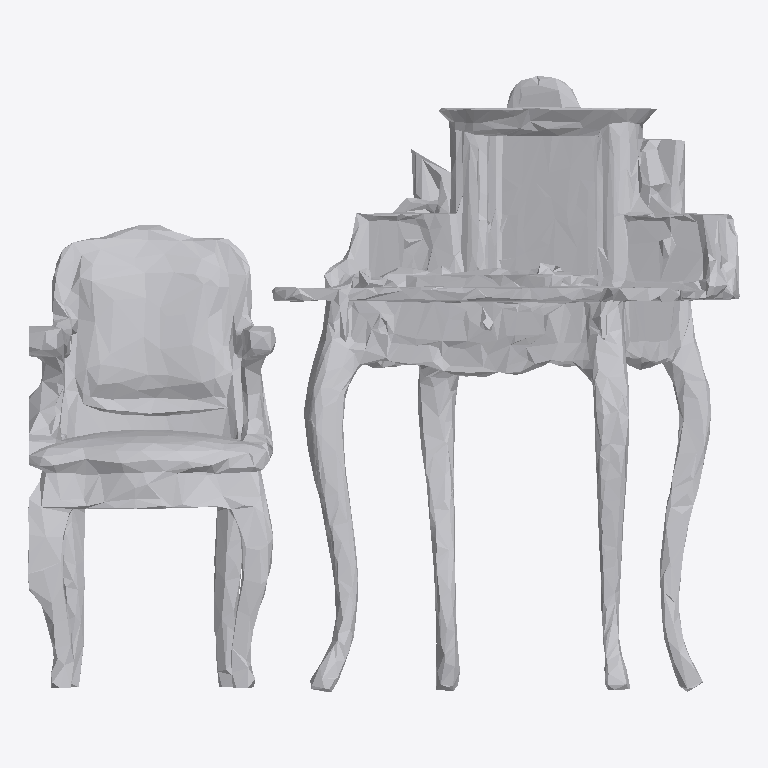
Plan cut of the same IFC building model at storey 'Ground Floor' (level 0.00 m, cut at 1.40 m), seen from above with north up, elements coloured by IFC class: 1 other element (light grey). No cut surface shows.
Extent 1.9 m × 1.6 m × 1.0 m (x, y, z). Storeys (1): Ground Floor at 0.00 m. Elements (1): 1 IfcFurniture.

HEADER;
FILE_DESCRIPTION(('ViewDefinition [CoordinationView]'),'2;1');
FILE_NAME('','2026-07-12T15:09:23',(''),(''),'IfcOpenShell 0.8.0','IfcOpenShell 0.8.0','');
FILE_SCHEMA(('IFC4'));
ENDSEC;
DATA;
#17=IFCPROJECT('0KqJnn0Nb82BIuMfbe8Ra1',#5,'Office Project',$,$,$,$,(#15),#10);
#20=IFCSITE('0YL1puw7v3Euz0kW9c_e9N',#5,'Site',$,$,#19,$,$,.ELEMENT.,$,$,$,$,$);
#22=IFCBUILDING('23c7Otgtj0j8hadlXfcQe4',#5,'Building',$,$,#21,$,$,.ELEMENT.,$,$,$);
#24=IFCBUILDINGSTOREY('0s$M_ddWD36xJ$fHWfJ5bH',#5,'Ground Floor',$,$,#23,$,$,.ELEMENT.,0.0);
#35=IFCFURNITURE('0l7ptS9ij7$AcBfdLI9IuX',#5,'list11_desk',$,$,#34,#31,$,$);
ENDSEC;
